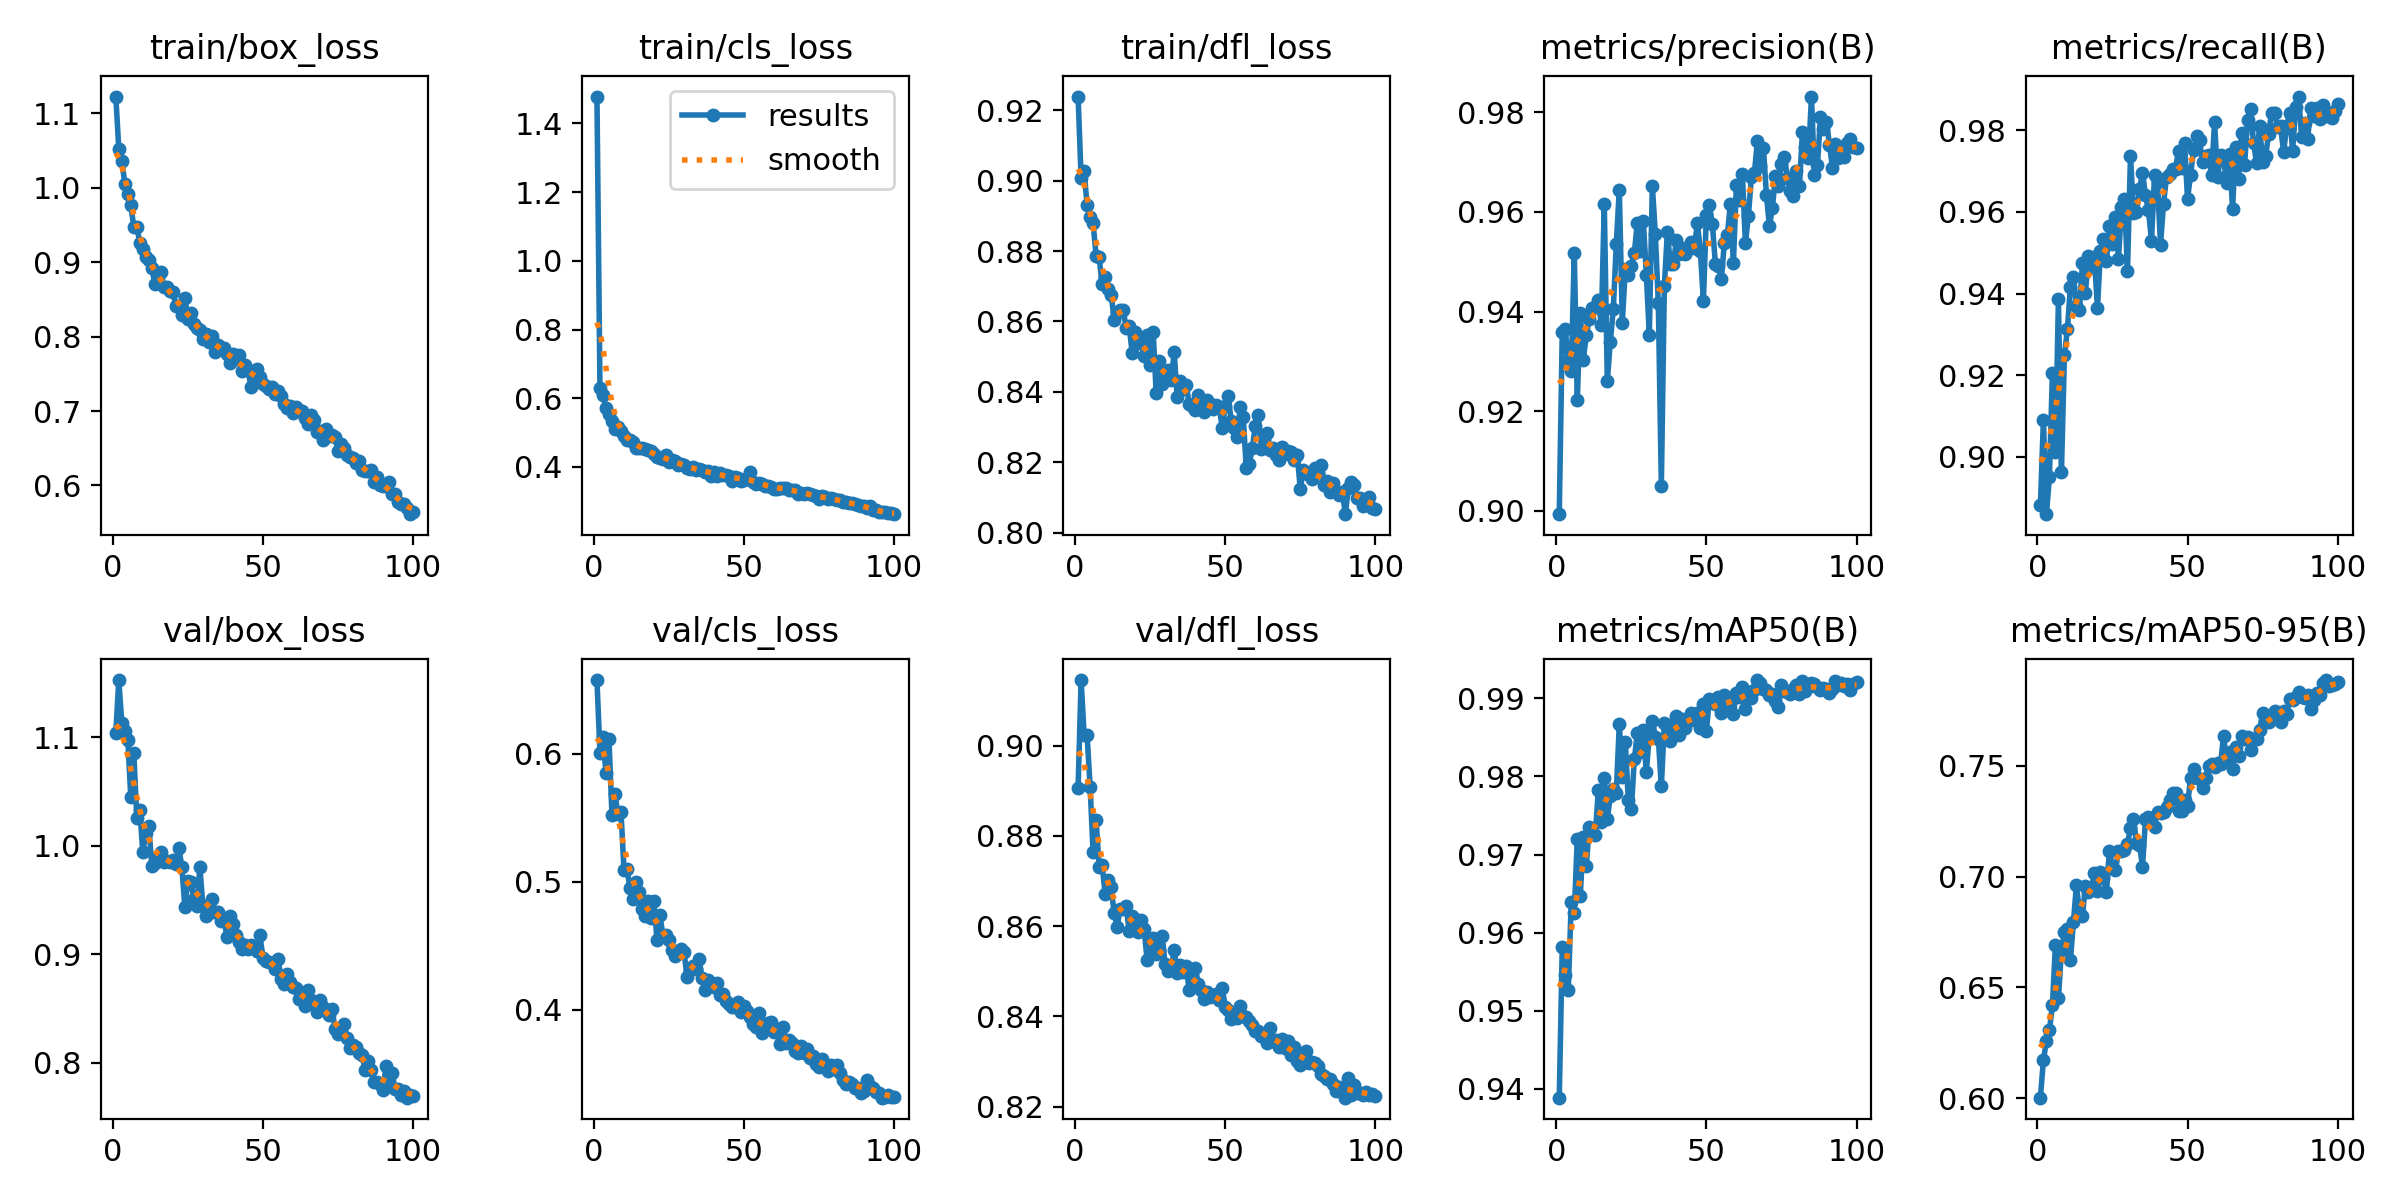

Data behind this chart, as committed beside it:
epoch, train/box_loss, train/cls_loss, train/dfl_loss, metrics/precision(B), metrics/recall(B), metrics/mAP50(B), metrics/mAP50-95(B), val/box_loss, val/cls_loss, val/dfl_loss, lr/pg0, lr/pg1, lr/pg2
1, 1.122, 1.478, 0.9239, 0.8993, 0.8881, 0.9389, 0.6002, 1.104, 0.6575, 0.8907, 0.0004737, 0.0004737, 0.0004737
2, 1.052, 0.6294, 0.9008, 0.9359, 0.909, 0.9581, 0.6173, 1.153, 0.6007, 0.9145, 0.0009406, 0.0009406, 0.0009406
3, 1.036, 0.6107, 0.9026, 0.9365, 0.8859, 0.9545, 0.6257, 1.113, 0.6131, 0.9024, 0.001398, 0.001398, 0.001398
4, 1.006, 0.5712, 0.893, 0.93, 0.895, 0.9526, 0.6306, 1.105, 0.5848, 0.9023, 0.001387, 0.001387, 0.001387
5, 0.9911, 0.553, 0.8898, 0.9281, 0.9206, 0.9639, 0.6419, 1.097, 0.6116, 0.8908, 0.001372, 0.001372, 0.001372
6, 0.9764, 0.5336, 0.8878, 0.9517, 0.9011, 0.9625, 0.6691, 1.044, 0.552, 0.8764, 0.001358, 0.001358, 0.001358
7, 0.9467, 0.51, 0.8785, 0.9222, 0.9386, 0.972, 0.6451, 1.085, 0.5686, 0.8834, 0.001344, 0.001344, 0.001344
8, 0.9478, 0.5162, 0.8783, 0.9396, 0.8962, 0.9646, 0.667, 1.025, 0.5527, 0.8732, 0.00133, 0.00133, 0.00133
9, 0.9255, 0.5034, 0.8705, 0.9303, 0.9249, 0.9723, 0.6749, 1.032, 0.5547, 0.8736, 0.001316, 0.001316, 0.001316
10, 0.917, 0.4896, 0.8726, 0.9353, 0.9313, 0.9686, 0.6766, 0.9936, 0.5092, 0.8672, 0.001302, 0.001302, 0.001302
11, 0.9069, 0.4781, 0.8692, 0.9386, 0.9416, 0.9735, 0.6623, 1.011, 0.51, 0.8702, 0.001288, 0.001288, 0.001288
12, 0.9024, 0.4776, 0.8677, 0.9406, 0.944, 0.9726, 0.6796, 1.018, 0.4951, 0.8686, 0.001273, 0.001273, 0.001273
13, 0.8918, 0.4715, 0.8605, 0.941, 0.9369, 0.9725, 0.6961, 0.981, 0.4866, 0.8629, 0.001259, 0.001259, 0.001259
14, 0.8711, 0.4537, 0.8624, 0.9423, 0.9359, 0.9782, 0.6845, 0.9836, 0.4995, 0.8599, 0.001245, 0.001245, 0.001245
15, 0.8798, 0.4563, 0.8634, 0.9373, 0.9474, 0.9741, 0.6824, 0.9895, 0.4921, 0.8639, 0.001231, 0.001231, 0.001231
16, 0.8861, 0.455, 0.8634, 0.9615, 0.9402, 0.9798, 0.696, 0.9944, 0.479, 0.8639, 0.001217, 0.001217, 0.001217
17, 0.8669, 0.4519, 0.8582, 0.926, 0.9492, 0.9745, 0.693, 0.9853, 0.473, 0.8644, 0.001203, 0.001203, 0.001203
18, 0.8665, 0.4485, 0.8587, 0.9339, 0.9464, 0.9775, 0.6949, 0.9862, 0.4853, 0.859, 0.001189, 0.001189, 0.001189
19, 0.8617, 0.4461, 0.8512, 0.9405, 0.9489, 0.9785, 0.7015, 0.9844, 0.4717, 0.8623, 0.001174, 0.001174, 0.001174
20, 0.8595, 0.4367, 0.8569, 0.9536, 0.9364, 0.9779, 0.6933, 0.9868, 0.4847, 0.8615, 0.00116, 0.00116, 0.00116
21, 0.8417, 0.4295, 0.8539, 0.9645, 0.9504, 0.9867, 0.7023, 0.9826, 0.4543, 0.8588, 0.001146, 0.001146, 0.001146
22, 0.8407, 0.4252, 0.8543, 0.9378, 0.9534, 0.9799, 0.6994, 0.9982, 0.4739, 0.8613, 0.001132, 0.001132, 0.001132
23, 0.8294, 0.4243, 0.8503, 0.9486, 0.9479, 0.9843, 0.6933, 0.9799, 0.4573, 0.8593, 0.001118, 0.001118, 0.001118
24, 0.8521, 0.4358, 0.8563, 0.9473, 0.9565, 0.977, 0.7117, 0.9433, 0.4587, 0.8524, 0.001104, 0.001104, 0.001104
25, 0.8241, 0.415, 0.8478, 0.9492, 0.9521, 0.9758, 0.7044, 0.9677, 0.4544, 0.8561, 0.001089, 0.001089, 0.001089
26, 0.8322, 0.4212, 0.8571, 0.9517, 0.9587, 0.9822, 0.7028, 0.9666, 0.447, 0.8574, 0.001075, 0.001075, 0.001075
27, 0.8171, 0.4183, 0.8397, 0.9578, 0.9485, 0.9855, 0.7117, 0.9512, 0.4419, 0.8537, 0.001061, 0.001061, 0.001061
28, 0.8109, 0.4069, 0.8489, 0.9522, 0.9612, 0.9831, 0.7115, 0.9445, 0.4443, 0.8547, 0.001047, 0.001047, 0.001047
29, 0.8082, 0.4073, 0.8423, 0.9582, 0.9632, 0.9859, 0.7118, 0.98, 0.4476, 0.8578, 0.001033, 0.001033, 0.001033
30, 0.7967, 0.4062, 0.8438, 0.9474, 0.9455, 0.9805, 0.7149, 0.9446, 0.4451, 0.8515, 0.001019, 0.001019, 0.001019
31, 0.803, 0.396, 0.8461, 0.9354, 0.9738, 0.9855, 0.7218, 0.9348, 0.426, 0.8501, 0.001005, 0.001005, 0.001005
32, 0.7927, 0.3936, 0.8434, 0.9653, 0.9598, 0.9871, 0.7261, 0.9377, 0.4309, 0.8505, 0.0009904, 0.0009904, 0.0009904
33, 0.8011, 0.4009, 0.8513, 0.9556, 0.9599, 0.9851, 0.7152, 0.9511, 0.4346, 0.8548, 0.0009763, 0.0009763, 0.0009763
34, 0.7787, 0.3908, 0.8385, 0.9417, 0.9655, 0.9848, 0.7144, 0.9388, 0.4316, 0.8497, 0.0009622, 0.0009622, 0.0009622
35, 0.7884, 0.3945, 0.843, 0.9051, 0.9696, 0.9787, 0.7046, 0.9385, 0.4396, 0.8515, 0.000948, 0.000948, 0.000948
36, 0.7846, 0.3916, 0.8409, 0.9451, 0.9641, 0.9868, 0.7259, 0.9304, 0.4249, 0.8499, 0.0009338, 0.0009338, 0.0009338
37, 0.7851, 0.3849, 0.842, 0.956, 0.9604, 0.9864, 0.7268, 0.9331, 0.4153, 0.8512, 0.0009197, 0.0009197, 0.0009197
38, 0.7764, 0.3895, 0.8366, 0.9496, 0.9529, 0.9846, 0.724, 0.9157, 0.4232, 0.8458, 0.0009056, 0.0009056, 0.0009056
39, 0.764, 0.3736, 0.8361, 0.9495, 0.969, 0.9867, 0.7225, 0.9352, 0.4212, 0.8489, 0.0008914, 0.0008914, 0.0008914
40, 0.776, 0.3851, 0.8349, 0.9543, 0.9674, 0.9878, 0.7294, 0.9282, 0.4178, 0.8507, 0.0008773, 0.0008773, 0.0008773
41, 0.7695, 0.3745, 0.8392, 0.9516, 0.952, 0.9853, 0.7289, 0.9174, 0.4206, 0.8472, 0.0008631, 0.0008631, 0.0008631
42, 0.7749, 0.3823, 0.8374, 0.9527, 0.9619, 0.9873, 0.7293, 0.911, 0.4116, 0.8458, 0.000849, 0.000849, 0.000849
43, 0.7541, 0.3752, 0.8344, 0.9515, 0.9686, 0.9862, 0.7315, 0.9042, 0.412, 0.8438, 0.0008348, 0.0008348, 0.0008348
44, 0.7615, 0.3759, 0.8377, 0.9526, 0.9693, 0.9873, 0.7345, 0.9086, 0.407, 0.8455, 0.0008207, 0.0008207, 0.0008207
45, 0.7553, 0.3724, 0.8366, 0.954, 0.9706, 0.9881, 0.7376, 0.9043, 0.4048, 0.8444, 0.0008065, 0.0008065, 0.0008065
46, 0.7324, 0.3589, 0.8353, 0.9528, 0.9706, 0.9872, 0.7377, 0.9087, 0.4022, 0.8444, 0.0007924, 0.0007924, 0.0007924
47, 0.7507, 0.3711, 0.8361, 0.9578, 0.975, 0.9881, 0.7296, 0.9054, 0.4026, 0.8449, 0.0007782, 0.0007782, 0.0007782
48, 0.7567, 0.3672, 0.8358, 0.9521, 0.9707, 0.9862, 0.7297, 0.903, 0.4058, 0.8437, 0.0007641, 0.0007641, 0.0007641
49, 0.746, 0.36, 0.8299, 0.9421, 0.977, 0.9892, 0.7345, 0.9176, 0.3986, 0.8463, 0.0007499, 0.0007499, 0.0007499
50, 0.7369, 0.3606, 0.836, 0.9595, 0.9632, 0.9859, 0.7319, 0.8965, 0.4033, 0.8422, 0.0007358, 0.0007358, 0.0007358
51, 0.7336, 0.3678, 0.8387, 0.9614, 0.9691, 0.9899, 0.7448, 0.8934, 0.3995, 0.8415, 0.0007216, 0.0007216, 0.0007216
52, 0.7289, 0.3849, 0.8317, 0.9575, 0.9751, 0.9898, 0.7486, 0.8925, 0.3941, 0.8395, 0.0007075, 0.0007075, 0.0007075
53, 0.7322, 0.3547, 0.8298, 0.9496, 0.9787, 0.9893, 0.7445, 0.8922, 0.3889, 0.8405, 0.0006934, 0.0006934, 0.0006934
54, 0.7228, 0.3507, 0.8271, 0.9492, 0.9777, 0.9902, 0.7441, 0.8865, 0.3867, 0.8397, 0.0006792, 0.0006792, 0.0006792
55, 0.7274, 0.354, 0.8357, 0.9466, 0.9721, 0.9881, 0.74, 0.8958, 0.3972, 0.8424, 0.0006651, 0.0006651, 0.0006651
56, 0.7207, 0.3513, 0.8329, 0.9538, 0.9738, 0.9904, 0.7447, 0.8768, 0.3822, 0.8401, 0.0006509, 0.0006509, 0.0006509
57, 0.7088, 0.3432, 0.8183, 0.9555, 0.9739, 0.9886, 0.7498, 0.8723, 0.3855, 0.8399, 0.0006368, 0.0006368, 0.0006368
58, 0.7044, 0.3441, 0.8195, 0.9616, 0.969, 0.9899, 0.751, 0.8815, 0.3899, 0.839, 0.0006226, 0.0006226, 0.0006226
59, 0.7069, 0.3411, 0.824, 0.9497, 0.982, 0.988, 0.7494, 0.8739, 0.3904, 0.838, 0.0006085, 0.0006085, 0.0006085
60, 0.6972, 0.3362, 0.8303, 0.9654, 0.9685, 0.9906, 0.7511, 0.8699, 0.3826, 0.8369, 0.0005943, 0.0005943, 0.0005943
... 40 more rows
